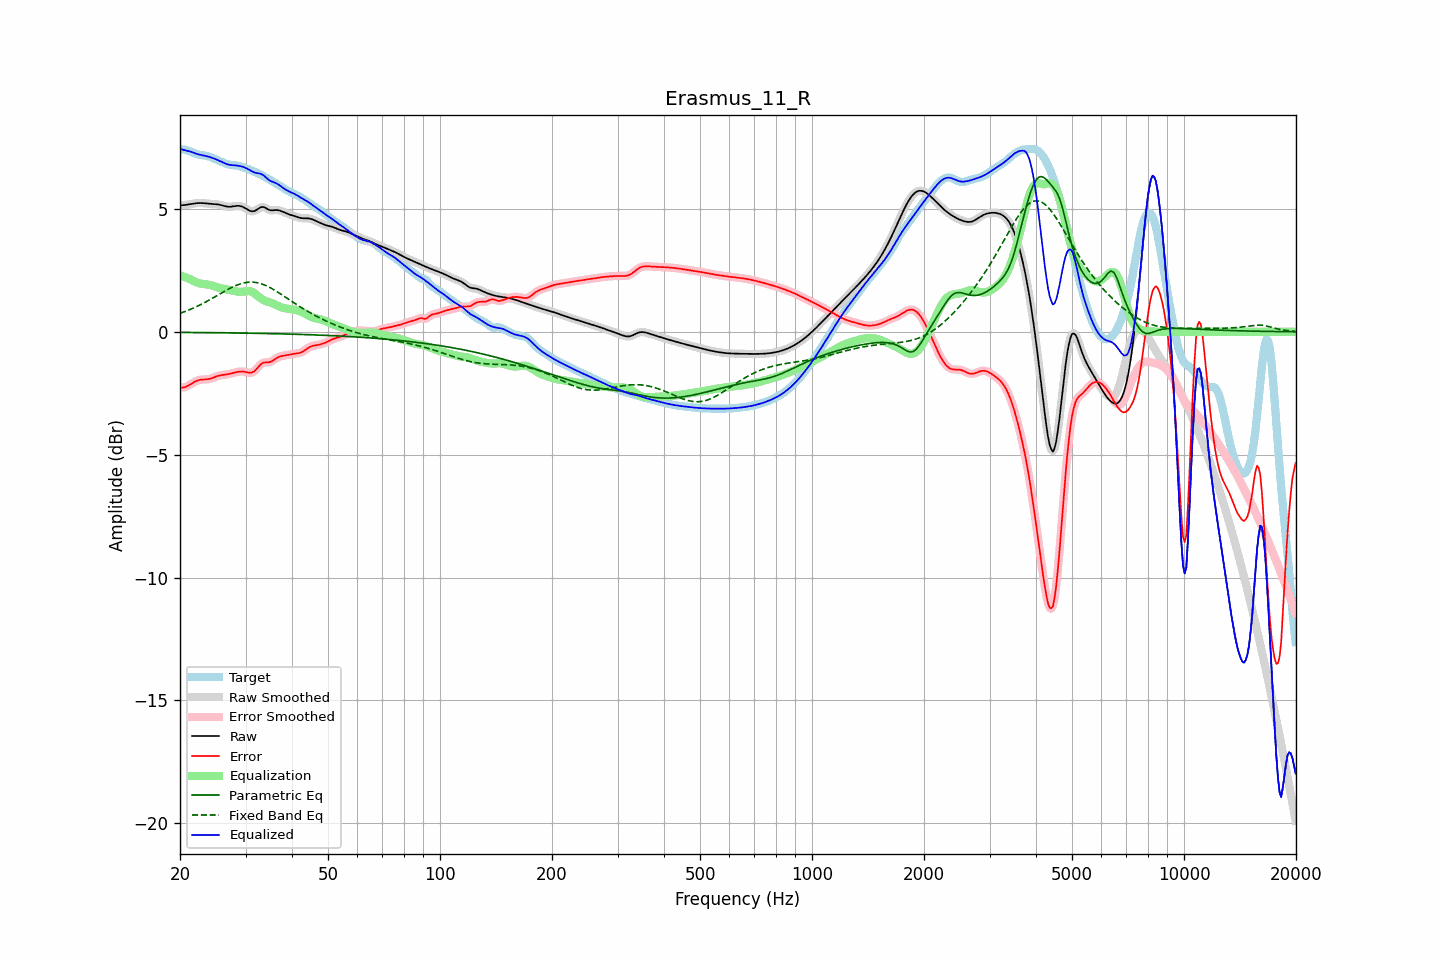

Data behind this chart, as committed beside it:
frequency, raw, error, smoothed, error_smoothed, equalization, parametric_eq, fixed_band_eq, equalized_raw, equalized_smoothed, target
20.00, 5.14, -2.27, 5.14, -2.27, 2.30, -0.02, 0.75, 7.45, 7.45, 7.41
20.20, 5.15, -2.27, 5.15, -2.27, 2.28, -0.02, 0.77, 7.42, 7.42, 7.42
20.40, 5.15, -2.27, 5.15, -2.27, 2.25, -0.03, 0.80, 7.41, 7.41, 7.42
20.61, 5.16, -2.25, 5.16, -2.25, 2.23, -0.03, 0.82, 7.39, 7.39, 7.41
20.81, 5.17, -2.23, 5.17, -2.23, 2.20, -0.03, 0.85, 7.37, 7.37, 7.40
21.02, 5.18, -2.20, 5.18, -2.20, 2.17, -0.03, 0.87, 7.36, 7.36, 7.38
21.23, 5.19, -2.16, 5.19, -2.16, 2.15, -0.03, 0.90, 7.34, 7.34, 7.35
21.44, 5.20, -2.12, 5.20, -2.12, 2.12, -0.03, 0.93, 7.32, 7.32, 7.32
21.66, 5.21, -2.08, 5.21, -2.08, 2.08, -0.03, 0.96, 7.30, 7.30, 7.29
21.87, 5.22, -2.04, 5.22, -2.04, 2.05, -0.03, 0.99, 7.27, 7.27, 7.26
22.09, 5.23, -2.01, 5.23, -2.01, 2.02, -0.03, 1.02, 7.25, 7.25, 7.24
22.31, 5.24, -1.98, 5.24, -1.98, 1.99, -0.03, 1.05, 7.23, 7.23, 7.22
22.54, 5.24, -1.96, 5.24, -1.96, 1.97, -0.03, 1.08, 7.21, 7.21, 7.20
22.76, 5.24, -1.95, 5.24, -1.95, 1.96, -0.03, 1.11, 7.20, 7.20, 7.19
22.99, 5.24, -1.94, 5.24, -1.94, 1.95, -0.03, 1.14, 7.18, 7.18, 7.18
23.22, 5.23, -1.94, 5.23, -1.94, 1.94, -0.03, 1.18, 7.17, 7.17, 7.17
23.45, 5.22, -1.94, 5.22, -1.94, 1.93, -0.03, 1.21, 7.16, 7.16, 7.16
23.69, 5.22, -1.93, 5.22, -1.93, 1.92, -0.03, 1.25, 7.14, 7.14, 7.15
23.92, 5.21, -1.92, 5.21, -1.92, 1.91, -0.03, 1.28, 7.12, 7.12, 7.13
24.16, 5.20, -1.90, 5.21, -1.90, 1.90, -0.04, 1.32, 7.10, 7.10, 7.11
24.40, 5.20, -1.88, 5.20, -1.88, 1.88, -0.04, 1.36, 7.08, 7.08, 7.08
24.65, 5.20, -1.86, 5.20, -1.86, 1.86, -0.04, 1.40, 7.05, 7.05, 7.05
24.89, 5.19, -1.83, 5.19, -1.83, 1.84, -0.04, 1.43, 7.03, 7.03, 7.02
25.14, 5.19, -1.81, 5.19, -1.81, 1.82, -0.04, 1.47, 7.00, 7.00, 7.00
25.39, 5.18, -1.79, 5.18, -1.79, 1.80, -0.04, 1.51, 6.97, 6.97, 6.97
25.65, 5.16, -1.77, 5.16, -1.77, 1.78, -0.04, 1.55, 6.94, 6.94, 6.94
25.91, 5.15, -1.76, 5.15, -1.76, 1.77, -0.04, 1.58, 6.91, 6.91, 6.91
26.16, 5.13, -1.75, 5.13, -1.75, 1.75, -0.04, 1.62, 6.88, 6.88, 6.88
26.43, 5.11, -1.74, 5.11, -1.74, 1.74, -0.04, 1.66, 6.85, 6.85, 6.85
26.69, 5.10, -1.73, 5.10, -1.73, 1.73, -0.04, 1.70, 6.83, 6.83, 6.83
26.96, 5.09, -1.72, 5.09, -1.72, 1.72, -0.04, 1.73, 6.81, 6.81, 6.81
27.23, 5.09, -1.71, 5.09, -1.71, 1.71, -0.05, 1.77, 6.79, 6.79, 6.80
27.50, 5.09, -1.69, 5.09, -1.69, 1.69, -0.05, 1.80, 6.78, 6.78, 6.79
27.77, 5.10, -1.68, 5.10, -1.68, 1.67, -0.05, 1.83, 6.78, 6.78, 6.78
28.05, 5.11, -1.66, 5.11, -1.66, 1.66, -0.05, 1.86, 6.77, 6.77, 6.77
28.33, 5.12, -1.64, 5.12, -1.64, 1.64, -0.05, 1.89, 6.77, 6.77, 6.77
28.62, 5.13, -1.63, 5.12, -1.63, 1.63, -0.05, 1.92, 6.76, 6.76, 6.76
28.90, 5.12, -1.62, 5.12, -1.62, 1.63, -0.05, 1.94, 6.75, 6.75, 6.74
29.19, 5.10, -1.62, 5.11, -1.62, 1.63, -0.05, 1.96, 6.73, 6.73, 6.72
29.48, 5.08, -1.62, 5.08, -1.62, 1.63, -0.05, 1.98, 6.71, 6.71, 6.70
29.78, 5.05, -1.63, 5.05, -1.63, 1.64, -0.05, 1.99, 6.69, 6.69, 6.68
30.08, 5.01, -1.64, 5.01, -1.64, 1.65, -0.05, 2.00, 6.66, 6.66, 6.65
30.38, 4.98, -1.65, 4.97, -1.65, 1.66, -0.06, 2.01, 6.63, 6.63, 6.63
30.68, 4.94, -1.67, 4.94, -1.67, 1.66, -0.06, 2.02, 6.59, 6.60, 6.60
30.99, 4.91, -1.67, 4.91, -1.67, 1.64, -0.06, 2.02, 6.56, 6.56, 6.58
31.30, 4.90, -1.65, 4.90, -1.65, 1.62, -0.06, 2.02, 6.52, 6.52, 6.55
31.61, 4.91, -1.61, 4.91, -1.61, 1.58, -0.06, 2.02, 6.49, 6.49, 6.52
31.93, 4.93, -1.56, 4.94, -1.56, 1.53, -0.06, 2.01, 6.47, 6.47, 6.49
32.24, 4.98, -1.48, 4.98, -1.48, 1.48, -0.06, 2.00, 6.46, 6.46, 6.46
32.57, 5.02, -1.41, 5.02, -1.41, 1.42, -0.06, 1.98, 6.45, 6.44, 6.43
32.89, 5.06, -1.34, 5.06, -1.34, 1.37, -0.07, 1.96, 6.43, 6.43, 6.40
33.22, 5.08, -1.29, 5.08, -1.29, 1.33, -0.07, 1.94, 6.40, 6.40, 6.37
33.55, 5.08, -1.25, 5.07, -1.26, 1.29, -0.07, 1.92, 6.37, 6.36, 6.33
33.89, 5.05, -1.25, 5.05, -1.25, 1.26, -0.07, 1.89, 6.31, 6.31, 6.29
34.23, 5.01, -1.24, 5.01, -1.24, 1.24, -0.07, 1.86, 6.25, 6.25, 6.26
34.57, 4.97, -1.24, 4.98, -1.24, 1.22, -0.07, 1.83, 6.19, 6.19, 6.22
34.92, 4.95, -1.23, 4.95, -1.23, 1.20, -0.07, 1.80, 6.15, 6.15, 6.18
35.27, 4.94, -1.20, 4.94, -1.20, 1.18, -0.08, 1.76, 6.12, 6.12, 6.14
35.62, 4.94, -1.16, 4.94, -1.16, 1.15, -0.08, 1.73, 6.09, 6.09, 6.10
35.97, 4.95, -1.11, 4.95, -1.12, 1.12, -0.08, 1.69, 6.07, 6.07, 6.07
... 635 more rows
